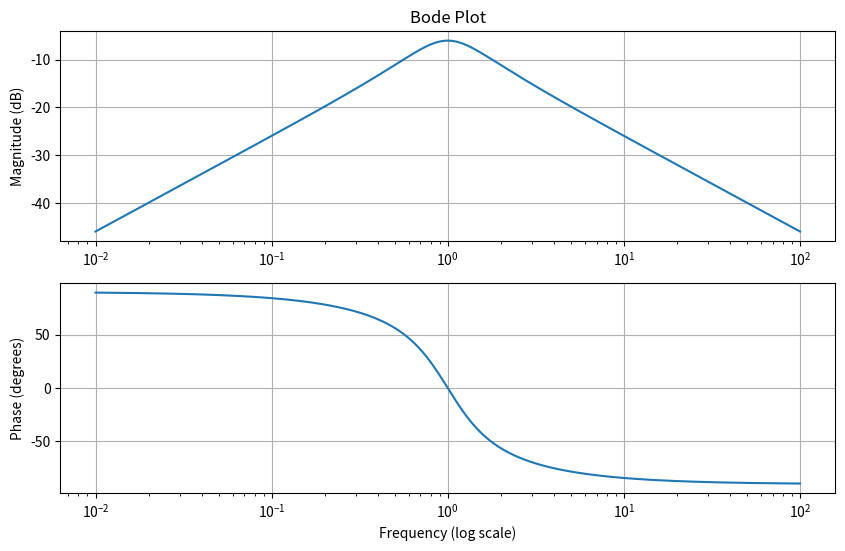

The script that saved this image:
import numpy as np
import matplotlib.pyplot as plt

# Define the range of frequencies (omega)
omega = np.logspace(-2, 2, 400)  # Frequency range from 0.01 to 100

# Define the function
def transfer_function(w):
    numerator = 0.5j * w
    denominator = -w**2 + 1j * w + 1
    return numerator / denominator

# Calculate magnitude (in dB) and phase (in degrees)
magnitude = 20 * np.log10(np.abs(transfer_function(omega)))
phase = np.angle(transfer_function(omega), deg=True)

# Plot the Bode plot
plt.figure(figsize=(10, 6))

# Magnitude plot
plt.subplot(2, 1, 1)
plt.semilogx(omega, magnitude)
plt.title('Bode Plot')
plt.ylabel('Magnitude (dB)')
plt.grid(True)

# Phase plot
plt.subplot(2, 1, 2)
plt.semilogx(omega, phase)
plt.xlabel('Frequency (log scale)')
plt.ylabel('Phase (degrees)')
plt.grid(True)

plt.show()
